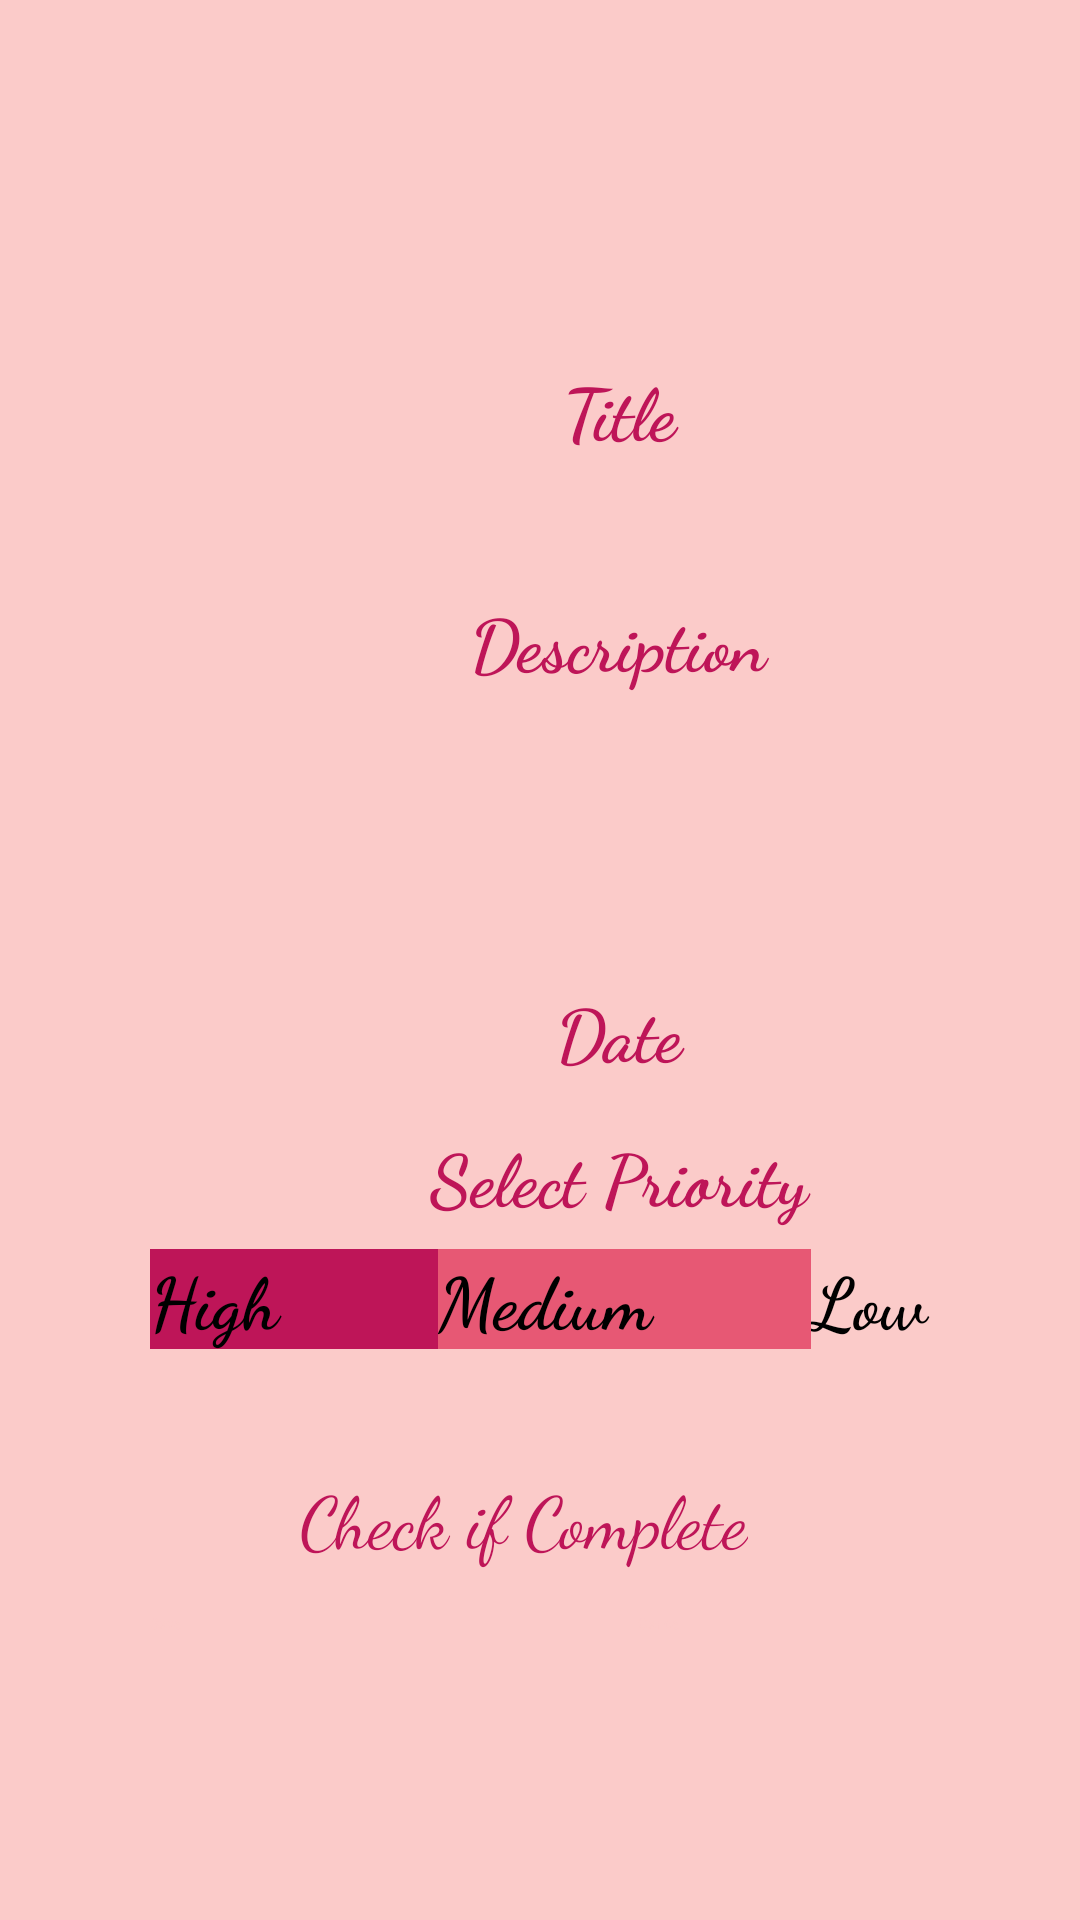

Reconstruct the res/layout file that produces this screen, plus the resources it refers to.
<!-- AndroidManifest.xml: application theme Theme.TodoApp -->
<!-- res/layout/fragment_edit_todo.xml -->
<?xml version="1.0" encoding="utf-8"?>
<LinearLayout xmlns:android="http://schemas.android.com/apk/res/android"
    xmlns:app="http://schemas.android.com/apk/res-auto"
    xmlns:tools="http://schemas.android.com/tools"
    android:layout_width="match_parent"
    android:layout_height="match_parent"
    android:background="#fbcbc9 "
    android:orientation="vertical"
    tools:context=".fragments.EditTodoFragment">

    <EditText
        android:id="@+id/edit_fragment_txt_name"
        android:layout_width="313dp"
        android:layout_height="62dp"
        android:layout_marginLeft="50dp"
        android:layout_marginTop="120dp"
        android:layout_marginBottom="15dp"
        android:ems="10"
        android:fontFamily="cursive"
        android:hint="@string/edit_title"
        android:inputType="textPersonName"
        android:textAlignment="center"
        android:textColor="#be1558"
        android:textSize="24sp"
        android:textStyle="bold" />

    <EditText
        android:id="@+id/edit_fragment_txt_description"
        android:layout_width="312dp"
        android:layout_height="115dp"
        android:layout_marginLeft="50dp"
        android:layout_marginBottom="15dp"
        android:height="150dp"
        android:ems="10"
        android:fontFamily="cursive"
        android:hint="@string/edit_description"
        android:inputType="textMultiLine|textPersonName"
        android:lines="5"
        android:maxLines="5"
        android:scrollbars="vertical"
        android:textAlignment="center"
        android:textColor="#be1558"
        android:textSize="24sp"
        android:textStyle="bold" />

    <EditText
        android:id="@+id/edit_fragment_txt_date"
        android:layout_width="313dp"
        android:layout_height="wrap_content"
        android:layout_marginLeft="50dp"
        android:layout_marginBottom="15dp"
        android:ems="10"
        android:fontFamily="cursive"
        android:hint="@string/edit_date"
        android:inputType="textPersonName"
        android:textAlignment="center"
        android:textColor="#be1558"
        android:textSize="24sp"
        android:textStyle="bold" />

    <TextView
        android:id="@+id/textView7"
        android:layout_width="312dp"
        android:layout_height="41dp"
        android:layout_marginLeft="50dp"
        android:fontFamily="cursive"
        android:text="Select Priority"
        android:textAlignment="center"
        android:textColor="#be1558"
        android:textSize="24sp"
        android:textStyle="bold" />

    <RadioGroup
        android:id="@+id/edit_fragment_rg_priority"
        android:layout_width="312dp"
        android:layout_height="58dp"
        android:layout_marginLeft="50dp"
        android:layout_marginBottom="15dp"
        android:orientation="horizontal">

        <RadioButton
            android:id="@+id/edit_fragment_rb_high"
            android:layout_width="wrap_content"
            android:layout_height="wrap_content"
            android:layout_weight="1"
            android:background="@color/color_high"
            android:fontFamily="cursive"
            android:text="@string/edit_high"
            android:textSize="24sp"
            android:textStyle="bold" />

        <RadioButton
            android:id="@+id/edit_fragment_rb_medium"
            android:layout_width="wrap_content"
            android:layout_height="wrap_content"
            android:layout_weight="1"
            android:background="@color/color_medium"
            android:fontFamily="cursive"
            android:text="@string/edit_medium"
            android:textSize="24sp"
            android:textStyle="bold" />

        <RadioButton
            android:id="@+id/edit_fragment_rb_low"
            android:layout_width="wrap_content"
            android:layout_height="wrap_content"
            android:layout_weight="1"
            android:background="@color/color_low"
            android:fontFamily="cursive"
            android:text="@string/edit_low"
            android:textSize="24sp"
            android:textStyle="bold" />
    </RadioGroup>

    <CheckBox
        android:id="@+id/edit_fragment_chk_complete"
        android:layout_width="wrap_content"
        android:layout_height="wrap_content"
        android:layout_marginLeft="100dp"
        android:layout_marginBottom="15dp"
        android:fontFamily="cursive"
        android:text="Check if Complete"
        android:textColor="#be1558"
        android:textSize="24sp" />

    <LinearLayout
        android:layout_width="310dp"
        android:layout_height="wrap_content"
        android:layout_marginLeft="50dp"
        android:orientation="horizontal">

        <Button
            android:id="@+id/edit_fragment_btn_save"
            android:layout_width="wrap_content"
            android:layout_height="wrap_content"
            android:layout_marginRight="10dp"
            android:layout_weight="1"
            android:text="@string/edit_save"
            android:textColor="#fbcbc9 "
            app:backgroundTint="#e75874" />

        <Button
            android:id="@+id/edit_fragment_btn_cancel"
            android:layout_width="wrap_content"
            android:layout_height="wrap_content"
            android:layout_marginLeft="10dp"
            android:layout_weight="1"
            android:text="@string/cancel"
            android:textColor="#fbcbc9 "
            app:backgroundTint="#e75874" />
    </LinearLayout>

</LinearLayout>
<!-- resources referenced by this layout -->
<resources>
  <color name="color_high">#be1558</color>
  <color name="color_low">#fbcbc9 </color>
  <color name="color_medium">#e75874</color>
  <string name="cancel">Cancel</string>
  <string name="edit_date">Date</string>
  <string name="edit_description">Description</string>
  <string name="edit_high">High</string>
  <string name="edit_low">Low</string>
  <string name="edit_medium">Medium</string>
  <string name="edit_save">Save</string>
  <string name="edit_title">Title</string>
  <style name="Theme.TodoApp" parent="Theme.MaterialComponents.DayNight.DarkActionBar">
          
          <item name="colorPrimary">@color/teal_200</item>
          <item name="colorPrimaryVariant">@color/teal_200</item>
          <item name="colorOnPrimary">@color/black</item>
          
          <item name="colorSecondary">@color/teal_200</item>
          <item name="colorSecondaryVariant">@color/teal_200</item>
          <item name="colorOnSecondary">@color/black</item>
          
          <item name="android:statusBarColor" tools:targetApi="l">?attr/colorPrimaryVariant</item>
          
      </style>
  <color name="teal_200">#FF03DAC5</color>
  <color name="black">#FF000000</color>
</resources>
